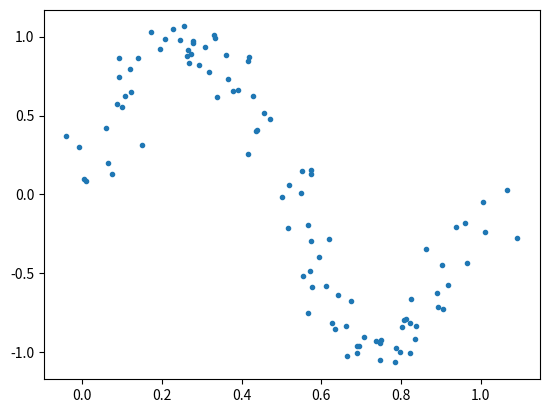

Write the Python code that produced this figure.
import numpy as np
import matplotlib.pyplot as plt
import random

def sample(dataAmount):
    x = np.linspace(0, 1, dataAmount)
    y = np.sin(2*np.pi*x)
    miu = 0
    sigma = 0.05
    fname = str(dataAmount)+".txt"
    f = open(fname, "w+")
    for i in range(x.size):
        x[i] += random.gauss(miu, sigma)
        y[i] += random.gauss(miu, sigma)
        f.write(str(x[i]))
        f.write("\t")
        f.write(str(y[i]))
        f.write("\n")
    f.close()
    plt.scatter(x, y, marker=".")
    plt.show()
sample(100)
